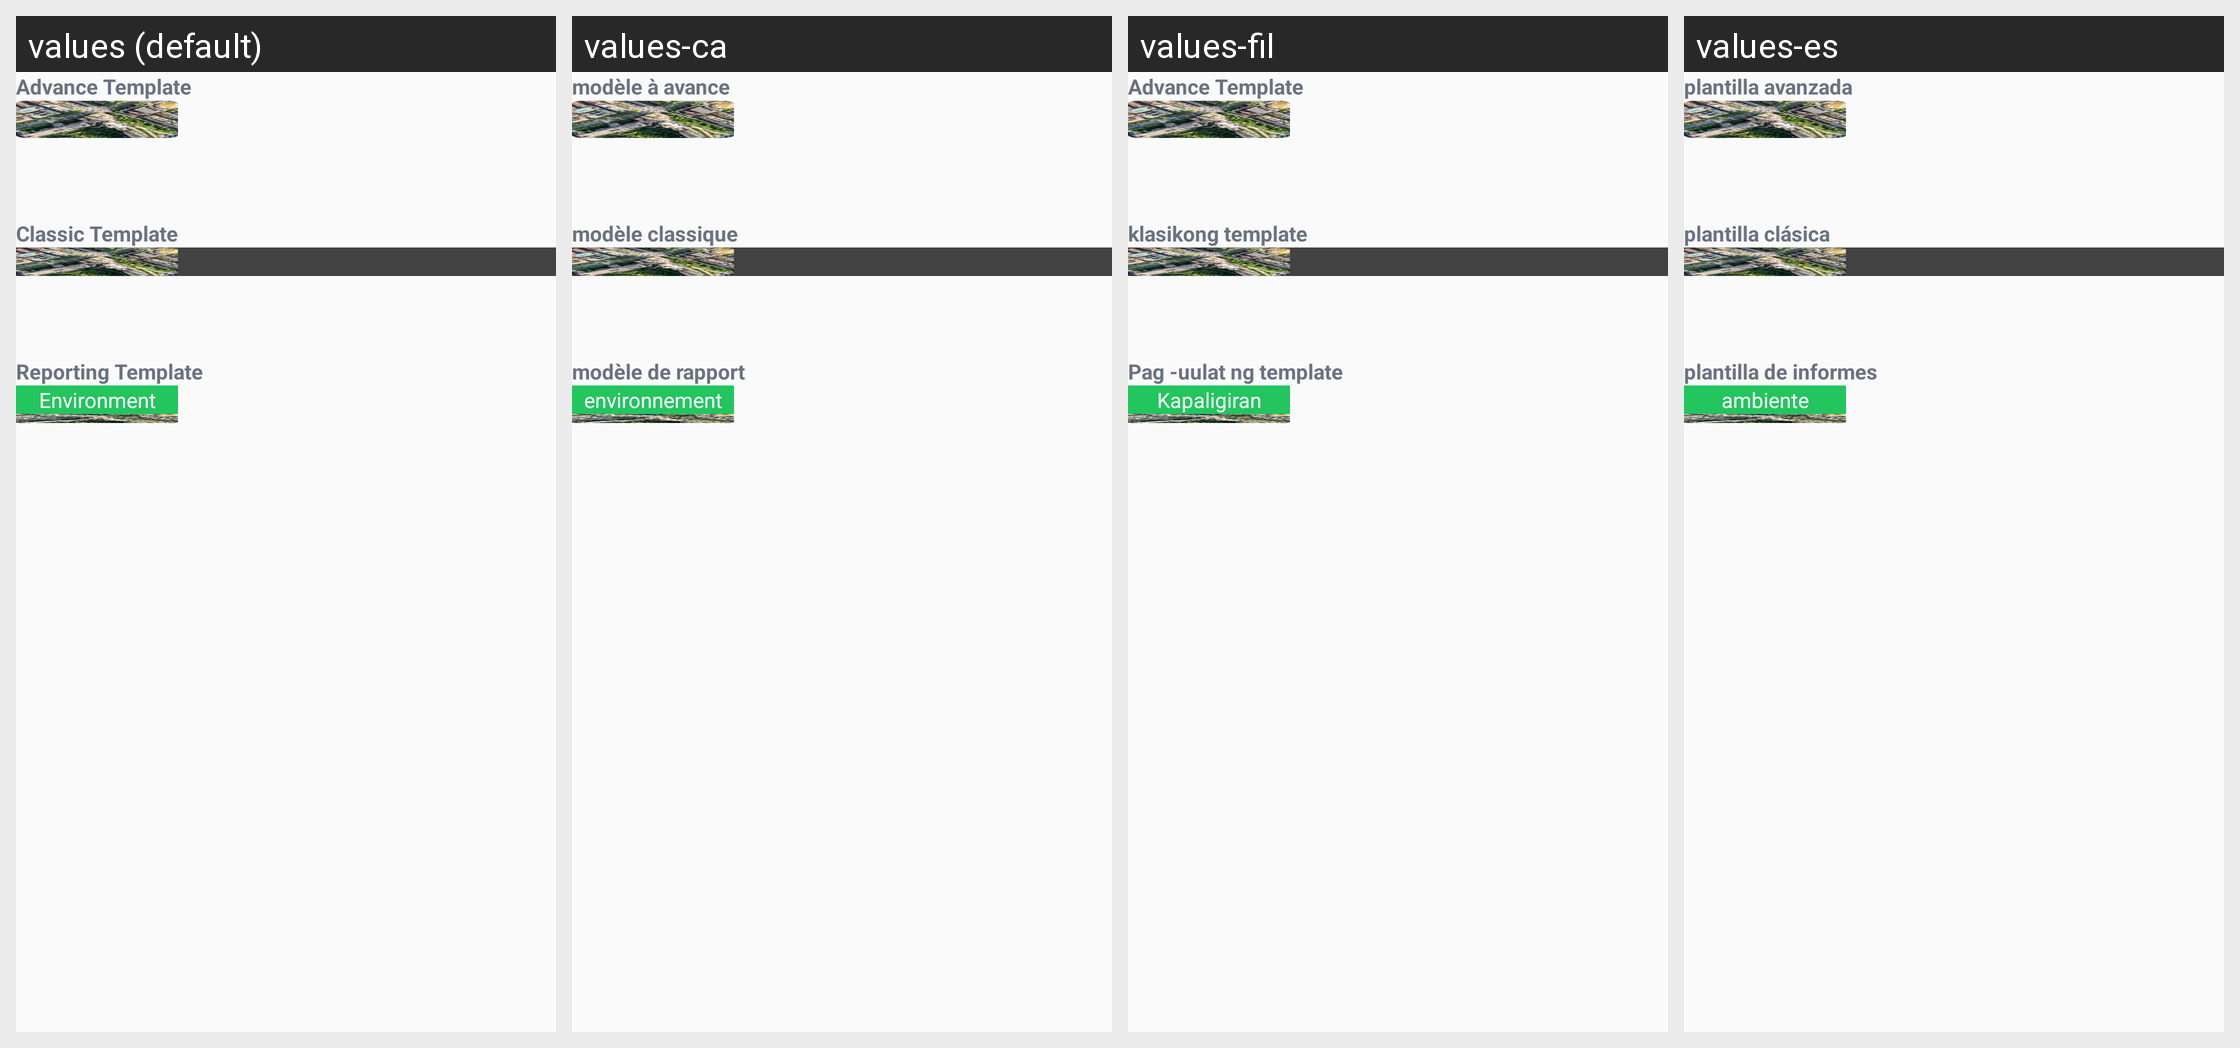

Here is an Android app screen in its default locale and in the app's own translations. Write out the translated-string differences for the strings that appear on this screen.
Android screen res/layout/fragment_basic_template.xml rendered under 4 locales, left to right: values (default), values-ca, values-fil, values-es. Device: Nexus 5 (rendered at 1080×1920; each locale shown at half size, 540×960, under a caption strip naming it); theme Theme.GPSMapCamera.
Other locales in the repository, not shown: values-af, values-bn-rBD, values-de, values-fa, values-fr, values-hi, values-in, values-it, values-ja, values-ko, values-nl, values-pt, values-pt-rBR, values-ru, values-th, values-tr, values-vi, values-zh.
Strings drawn on this screen, with the default value and each locale's value (text and hints the layout hard-codes, and strings that could not be matched under every locale, appear in the picture but are not listed):

advance_template
  values: Advance Template
  values-ca: modèle à avance
  values-fil: Advance Template
  values-es: plantilla avanzada

classic_template
  values: Classic Template
  values-ca: modèle classique
  values-fil: klasikong template
  values-es: plantilla clásica

reporting_template
  values: Reporting Template
  values-ca: modèle de rapport
  values-fil: Pag -uulat ng template
  values-es: plantilla de informes

environment
  values: Environment
  values-ca: environnement
  values-fil: Kapaligiran
  values-es: ambiente
